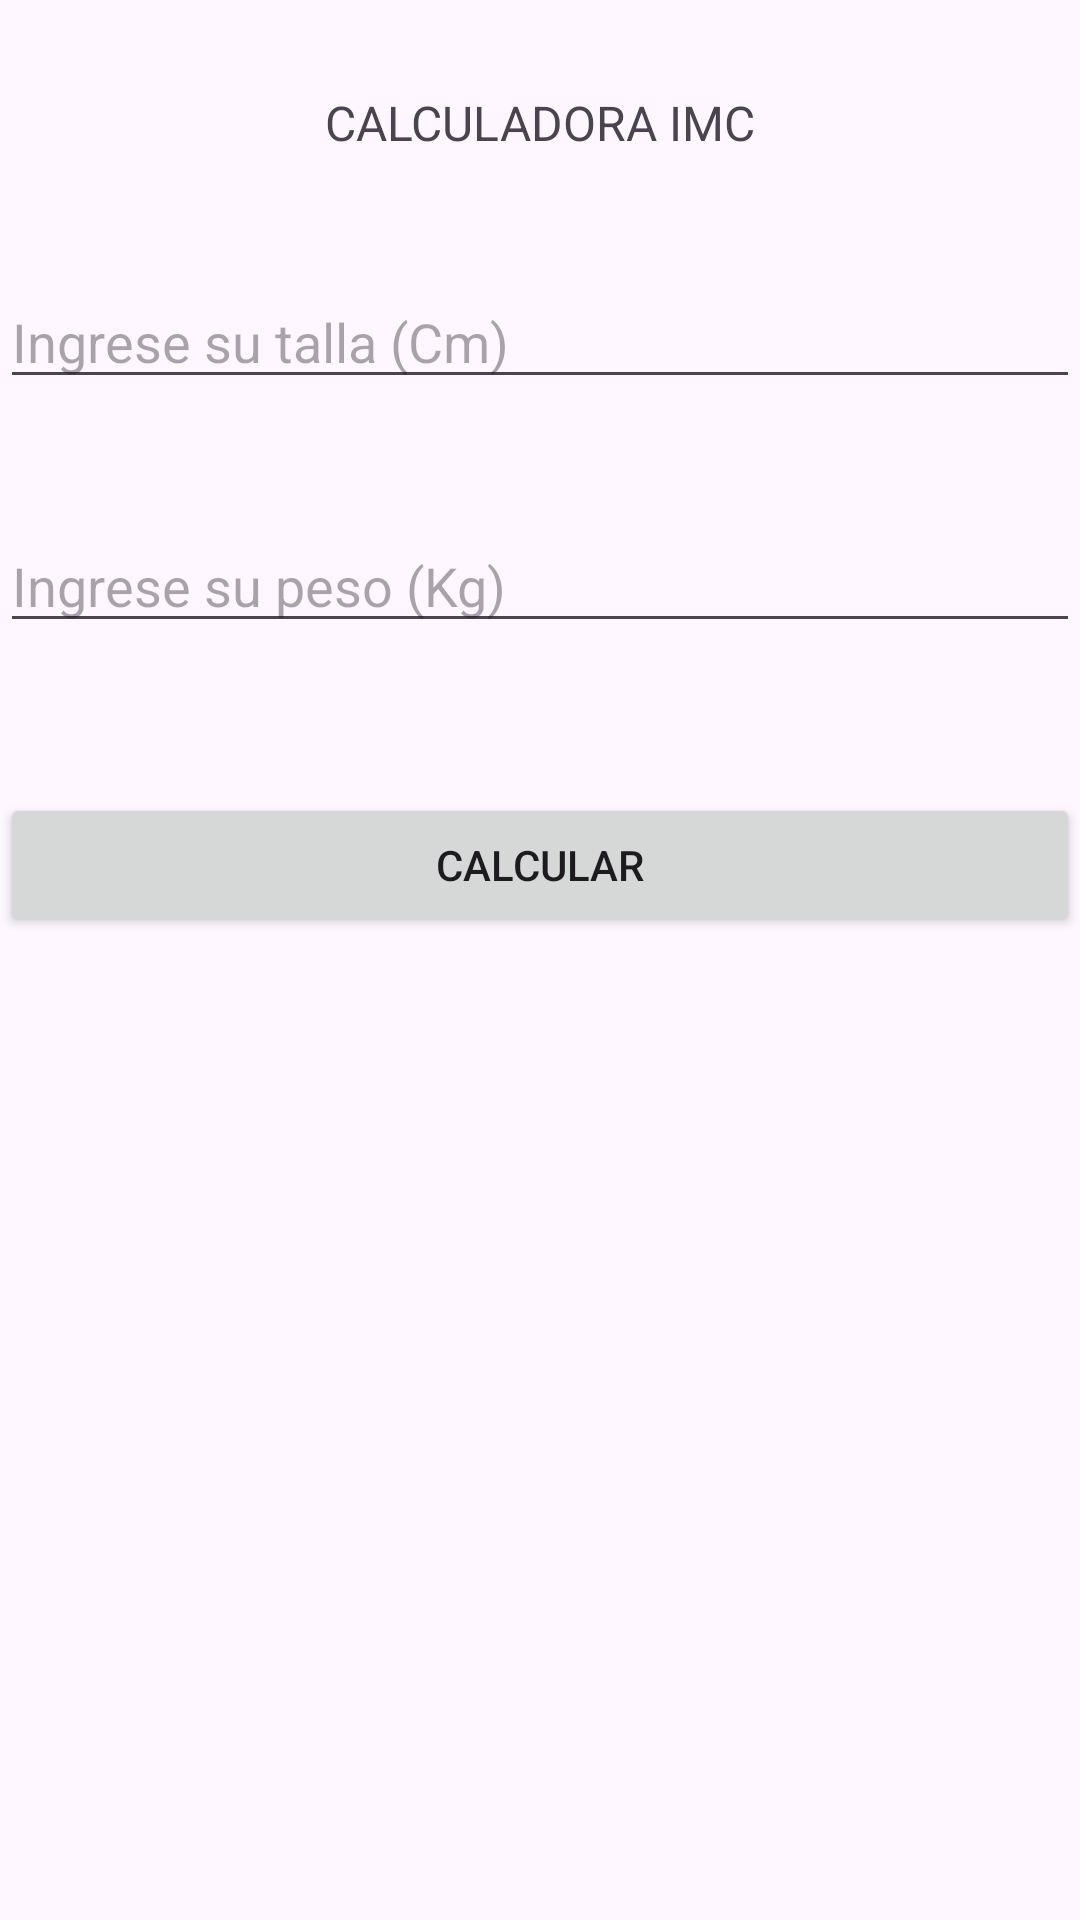

Android layout source for this screen:
<!-- AndroidManifest.xml: application theme Theme.AppProyectoKotlin -->
<!-- res/layout/activity_imc.xml -->
<?xml version="1.0" encoding="utf-8"?>
<androidx.constraintlayout.widget.ConstraintLayout xmlns:android="http://schemas.android.com/apk/res/android"
    xmlns:app="http://schemas.android.com/apk/res-auto"
    xmlns:tools="http://schemas.android.com/tools"
    android:layout_width="match_parent"
    android:layout_height="match_parent"
    android:clipToPadding="false"
    tools:context=".ImcActivity">

    <TextView
        android:id="@+id/textView7"
        android:layout_width="wrap_content"
        android:layout_height="wrap_content"
        android:layout_marginTop="30dp"
        android:text="@string/tituloimc01"
        android:textSize="16sp"
        app:layout_constraintEnd_toEndOf="parent"
        app:layout_constraintStart_toStartOf="parent"
        app:layout_constraintTop_toTopOf="parent" />

    <EditText
        android:id="@+id/etTalla"
        android:layout_width="0dp"
        android:layout_height="wrap_content"
        android:layout_marginTop="40dp"
        android:ems="10"
        android:hint="@string/textettalla"
        android:inputType="number|numberDecimal"
        app:layout_constraintEnd_toEndOf="parent"
        app:layout_constraintStart_toStartOf="parent"
        app:layout_constraintTop_toBottomOf="@+id/textView7"
        tools:ignore="TouchTargetSizeCheck" />

    <EditText
        android:id="@+id/etPeso"
        android:layout_width="0dp"
        android:layout_height="wrap_content"
        android:layout_marginTop="40dp"
        android:ems="10"
        android:hint="@string/textetpeso"
        android:inputType="number|numberDecimal"
        app:layout_constraintEnd_toEndOf="parent"
        app:layout_constraintStart_toStartOf="parent"
        app:layout_constraintTop_toBottomOf="@+id/etTalla"
        tools:ignore="TouchTargetSizeCheck" />

    <Button
        android:id="@+id/btnCalcular"
        android:layout_width="0dp"
        android:layout_height="wrap_content"
        android:layout_marginTop="50dp"
        android:text="@string/btnCalcular"
        app:layout_constraintEnd_toEndOf="parent"
        app:layout_constraintStart_toStartOf="parent"
        app:layout_constraintTop_toBottomOf="@+id/etPeso" />

    <TextView
        android:id="@+id/tvdiagnostico"
        android:layout_width="wrap_content"
        android:layout_height="wrap_content"
        android:layout_marginTop="60dp"
        app:layout_constraintEnd_toEndOf="parent"
        app:layout_constraintStart_toStartOf="parent"
        app:layout_constraintTop_toBottomOf="@+id/btnCalcular" />
</androidx.constraintlayout.widget.ConstraintLayout>
<!-- resources referenced by this layout -->
<resources>
  <string name="btnCalcular">CALCULAR</string>
  <string name="textetpeso">Ingrese su peso (Kg)</string>
  <string name="textettalla">Ingrese su talla (Cm)</string>
  <string name="tituloimc01">CALCULADORA IMC</string>
  <style name="Theme.AppProyectoKotlin" parent="Base.Theme.AppProyectoKotlin" />
  <style name="Base.Theme.AppProyectoKotlin" parent="Theme.Material3.DayNight.NoActionBar">
          
          
      </style>
</resources>
